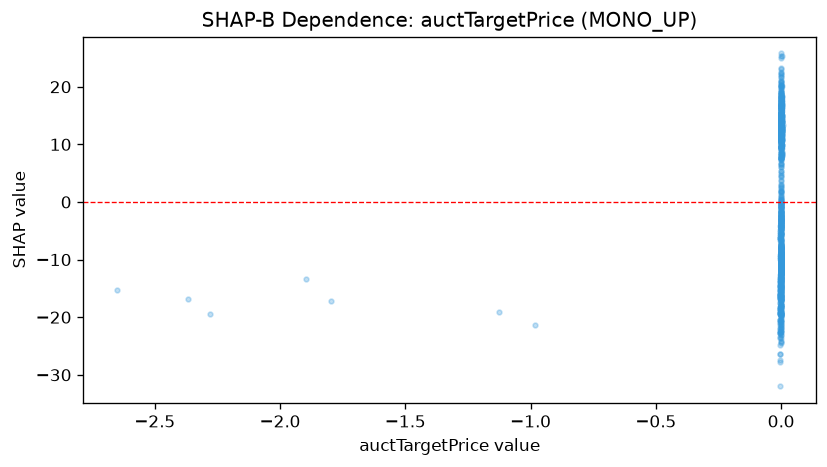

Values plotted in this chart, from the file beside it:
feature_value, shap_value
0.0007968, 13.76
-0.003577, -19.2
0.001175, 15.25
0.0006168, 18.79
0.002163, 13.98
0.001169, 14.22
0.0007341, 15.15
0.0005188, 13.1
0.0009314, 16.58
0.001389, 13.3
0.0005025, 13.94
0.0003589, 11.35
0.000768, 14.39
0.001274, 12.31
0.001048, 11.92
0.0005581, 13.66
0.001426, 17.59
0.0008819, 16.69
-0.001444, -16.29
0.0007313, 13.76
-0.0009775, 14.4
0.0005506, 13.52
0.0004631, 15.58
0.001749, 14.57
0.001662, 16.37
0.0004742, 16.18
0.0007686, 14.34
0.0005512, 14.95
0.0005298, 11.48
0.001618, 10.72
0.0004767, 13.4
0.0002174, 14.58
0.0005468, 10.41
0.0003664, 11.39
0.001276, 12.98
0.0005977, 12.45
0.0002489, 9.204
0.004722, 14.59
0.0001632, 7.676
0.0005913, 13.55
0.0005567, 13.62
0.0002216, 7.223
0.0007434, 13.62
0.0005735, 12.16
0.002245, 10.89
0.000415, 10.97
-0.0008958, 12.75
-0.001277, -9.21
0.0002437, 12.41
0.002636, 15.8
0.0009325, 11.86
0.001161, 12.91
0.0003704, 10.26
0.0002974, 15.08
-0.001059, -3.835
0.001011, 11.45
0.0003776, 10.93
0.000187, 12.35
0.001243, 12.17
0.0002182, 10.63
... 1,079 more rows
